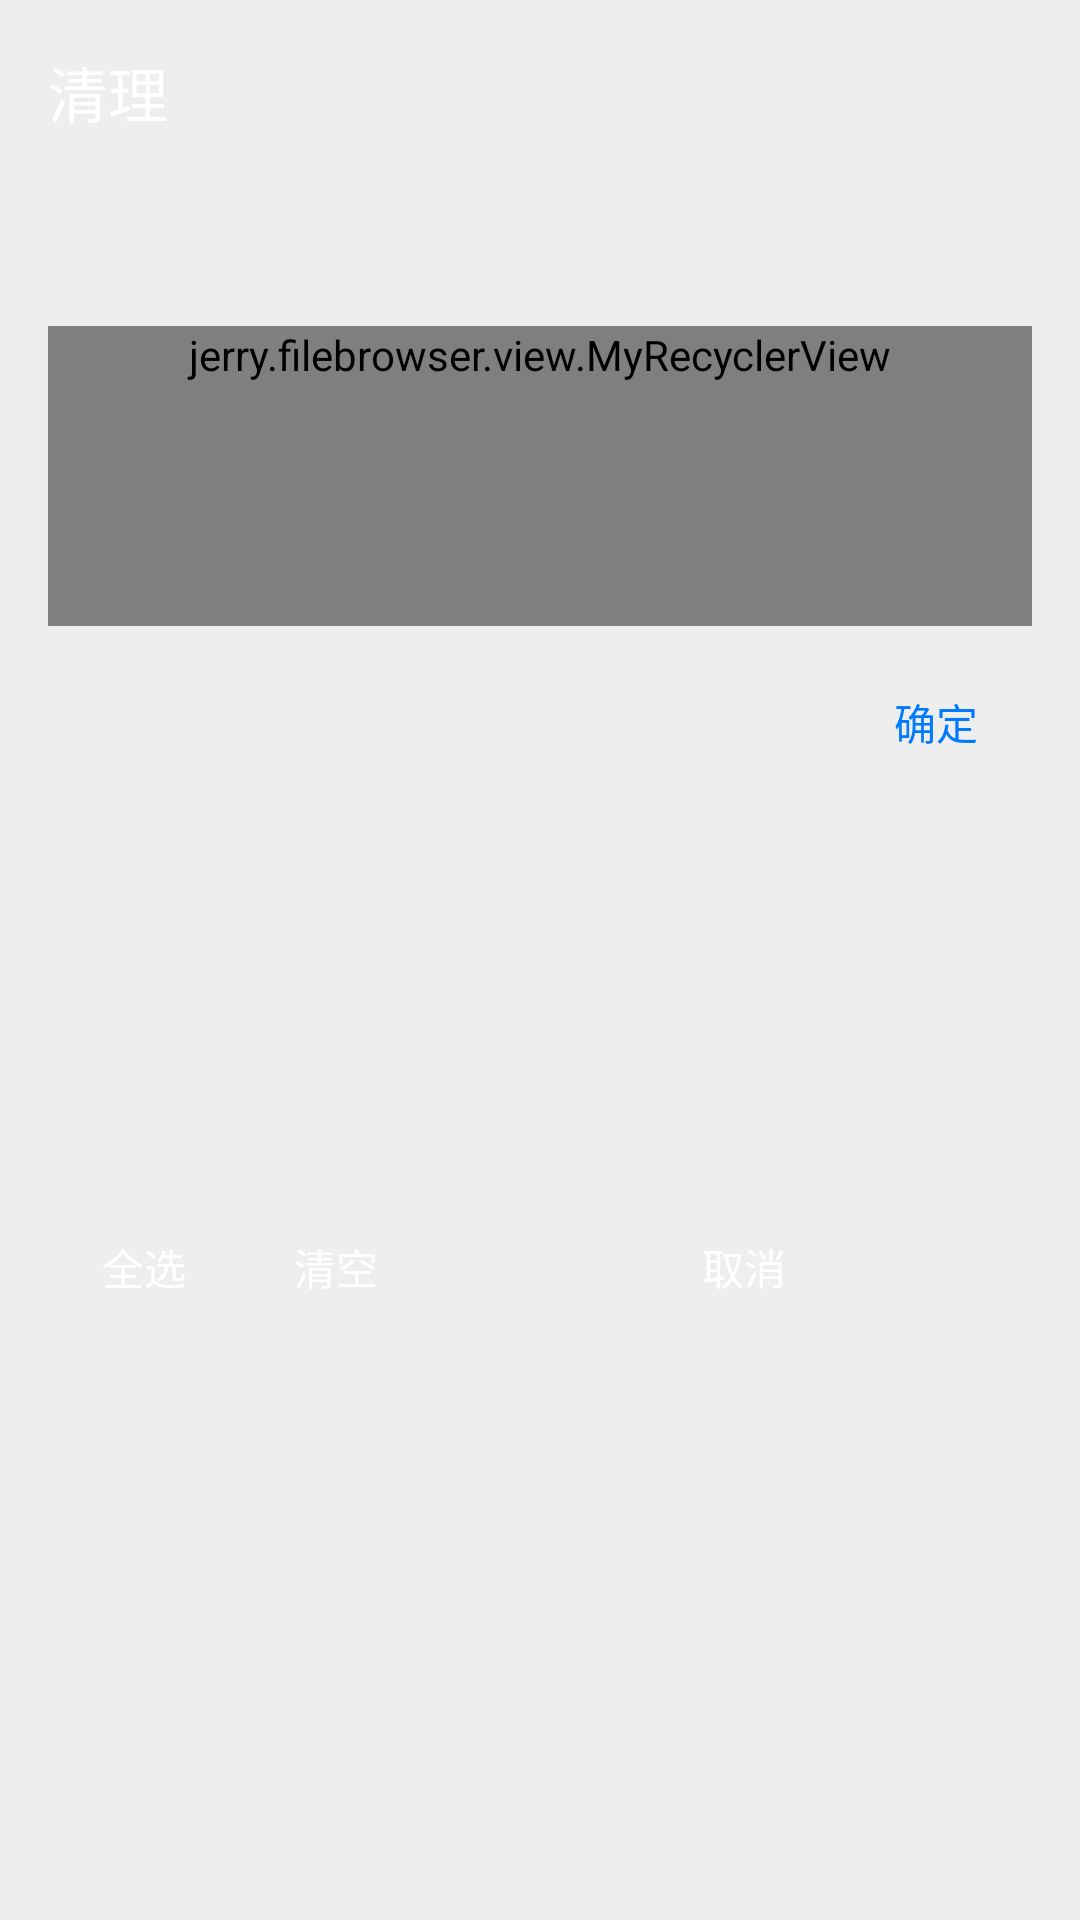

Produce the Android XML layout that renders to this screen, including the resource entries it uses.
<!-- AndroidManifest.xml: application theme AppTheme -->
<!-- res/layout/dialog_shell_list.xml -->
<?xml version="1.0" encoding="utf-8"?>
<androidx.constraintlayout.widget.ConstraintLayout xmlns:android="http://schemas.android.com/apk/res/android"
    xmlns:app="http://schemas.android.com/apk/res-auto"
    android:layout_width="match_parent"
    android:layout_height="wrap_content"
    android:adjustViewBounds="true"
    android:background="@color/colorBg"
    android:paddingStart="16dp"
    android:paddingTop="16dp"
    android:paddingEnd="16dp"
    android:paddingBottom="12dp">

    <TextView
        android:id="@+id/dialog_title"
        android:layout_width="match_parent"
        android:layout_height="wrap_content"
        android:text="清理"
        android:textColor="#FFFFFF"
        android:textSize="20sp"
        app:layout_constraintTop_toTopOf="parent" />

    <TextView
        android:id="@+id/tv_path"
        android:layout_width="0dp"
        android:layout_height="wrap_content"
        android:layout_marginTop="8dp"
        android:ellipsize="end"
        android:maxLines="3"
        android:textColor="@color/text"
        android:textSize="16sp"
        app:layout_constraintEnd_toEndOf="parent"
        app:layout_constraintStart_toStartOf="parent"
        app:layout_constraintTop_toBottomOf="@+id/dialog_title" />

    <TextView
        android:id="@+id/tv_message"
        android:layout_width="0dp"
        android:layout_height="wrap_content"
        android:layout_marginTop="4dp"
        android:ellipsize="middle"
        android:singleLine="true"
        android:textColor="@color/text"
        android:textSize="16sp"
        app:layout_constraintEnd_toEndOf="parent"
        app:layout_constraintStart_toStartOf="parent"
        app:layout_constraintTop_toBottomOf="@+id/tv_path" />

    <jerry.filebrowser.view.MyRecyclerView
        android:id="@+id/dialog_rev"
        android:layout_width="match_parent"
        android:layout_height="wrap_content"
        android:layout_marginTop="8dp"
        android:adjustViewBounds="true"
        android:minHeight="100dp"
        app:layout_constraintEnd_toEndOf="parent"
        app:layout_constraintStart_toStartOf="parent"
        app:layout_constraintTop_toBottomOf="@+id/tv_message" />

    <Button
        android:id="@+id/dialog_select"
        style="?attr/buttonBarNeutralButtonStyle"
        android:layout_width="wrap_content"
        android:layout_height="wrap_content"
        android:layout_marginTop="8dp"
        android:text="全选"
        android:textColor="#FFFFFF"
        app:layout_constraintBottom_toBottomOf="parent"
        app:layout_constraintStart_toStartOf="parent"
        app:layout_constraintTop_toBottomOf="@+id/dialog_rev" />

    <Button
        android:id="@+id/bu_clear"
        style="?attr/buttonBarNeutralButtonStyle"
        android:layout_width="wrap_content"
        android:layout_height="wrap_content"
        android:layout_marginTop="8dp"
        android:text="清空"
        android:textColor="#FFFFFF"
        app:layout_constraintBottom_toBottomOf="parent"
        app:layout_constraintStart_toEndOf="@+id/dialog_select"
        app:layout_constraintTop_toBottomOf="@+id/dialog_rev" />

    <Button
        android:id="@+id/bu_cancel"
        style="?attr/buttonBarNegativeButtonStyle"
        android:layout_width="wrap_content"
        android:layout_height="wrap_content"
        android:layout_marginTop="8dp"
        android:text="取消"
        android:textColor="#FFFFFF"
        app:layout_constraintBottom_toBottomOf="parent"
        app:layout_constraintEnd_toStartOf="@+id/bu_sure"
        app:layout_constraintTop_toBottomOf="@+id/dialog_rev" />

    <Button
        android:id="@+id/bu_sure"
        style="?attr/buttonBarPositiveButtonStyle"
        android:layout_width="wrap_content"
        android:layout_height="wrap_content"
        android:layout_marginTop="8dp"
        android:text="确定"
        android:textColor="@color/colorAccent"
        app:layout_constraintEnd_toEndOf="parent"
        app:layout_constraintTop_toBottomOf="@+id/dialog_rev" />

</androidx.constraintlayout.widget.ConstraintLayout>
<!-- resources referenced by this layout -->
<resources>
  <color name="colorAccent">#007AFF</color>
  <color name="colorBg">#EEEEEE</color>
  <color name="text">#1E1E1E</color>
  <style name="AppTheme" parent="Theme.AppCompat.Light.NoActionBar">
          
          <item name="colorPrimary">@color/colorRipple</item>
          <item name="colorPrimaryDark">@color/statusBar</item>
          <item name="colorAccent">@color/colorAccent</item>
          <item name="selectableItemBackgroundBorderless">@drawable/ripple_circle</item>
          
          <item name="android:colorBackground">@color/colorBg</item>
          
          <item name="colorControlNormal">@color/action</item>
          
          
          <item name="windowActionModeOverlay">true</item>
  
          
          <item name="actionModeStyle">@style/ActionMode</item>
          <item name="android:textColor">@color/text</item>
          
          <item name="android:textColorPrimary">@color/text</item>
          
          <item name="android:textColorSecondary">@color/text_subtitle</item>
          
          <item name="colorControlHighlight">@color/colorRipple</item>
      </style>
  <color name="colorRipple">#646464</color>
  <color name="statusBar">@color/mmaterial_grey_600</color>
  <!-- drawable ripple_circle (drawable) -->
  <?xml version="1.0" encoding="utf-8"?>
  <ripple xmlns:android="http://schemas.android.com/apk/res/android"
      android:color="@color/colorRipple"
      android:radius="20dp" />
  <color name="action">#0E0E0E</color>
  <style name="ActionMode" parent="Widget.AppCompat.ActionMode">
          <item name="background">@color/actionModeBg</item>
          <item name="subtitleTextStyle">@style/SubTitleTextAppearance</item>
          <item name="contentInsetStartWithNavigation">0dp</item>
          <item name="closeItemLayout">@layout/action_mode_close_item_layout</item>
      </style>
  <color name="text_subtitle">#7E7E7E</color>
  <color name="mmaterial_grey_600">#ff757575</color>
  <color name="actionModeBg">@color/toolbar</color>
  <style name="SubTitleTextAppearance">
          <item name="android:textSize">10sp</item>
          <item name="android:textColor">@color/text_subtitle</item>
      </style>
  <color name="toolbar">@color/colorBg</color>
</resources>
